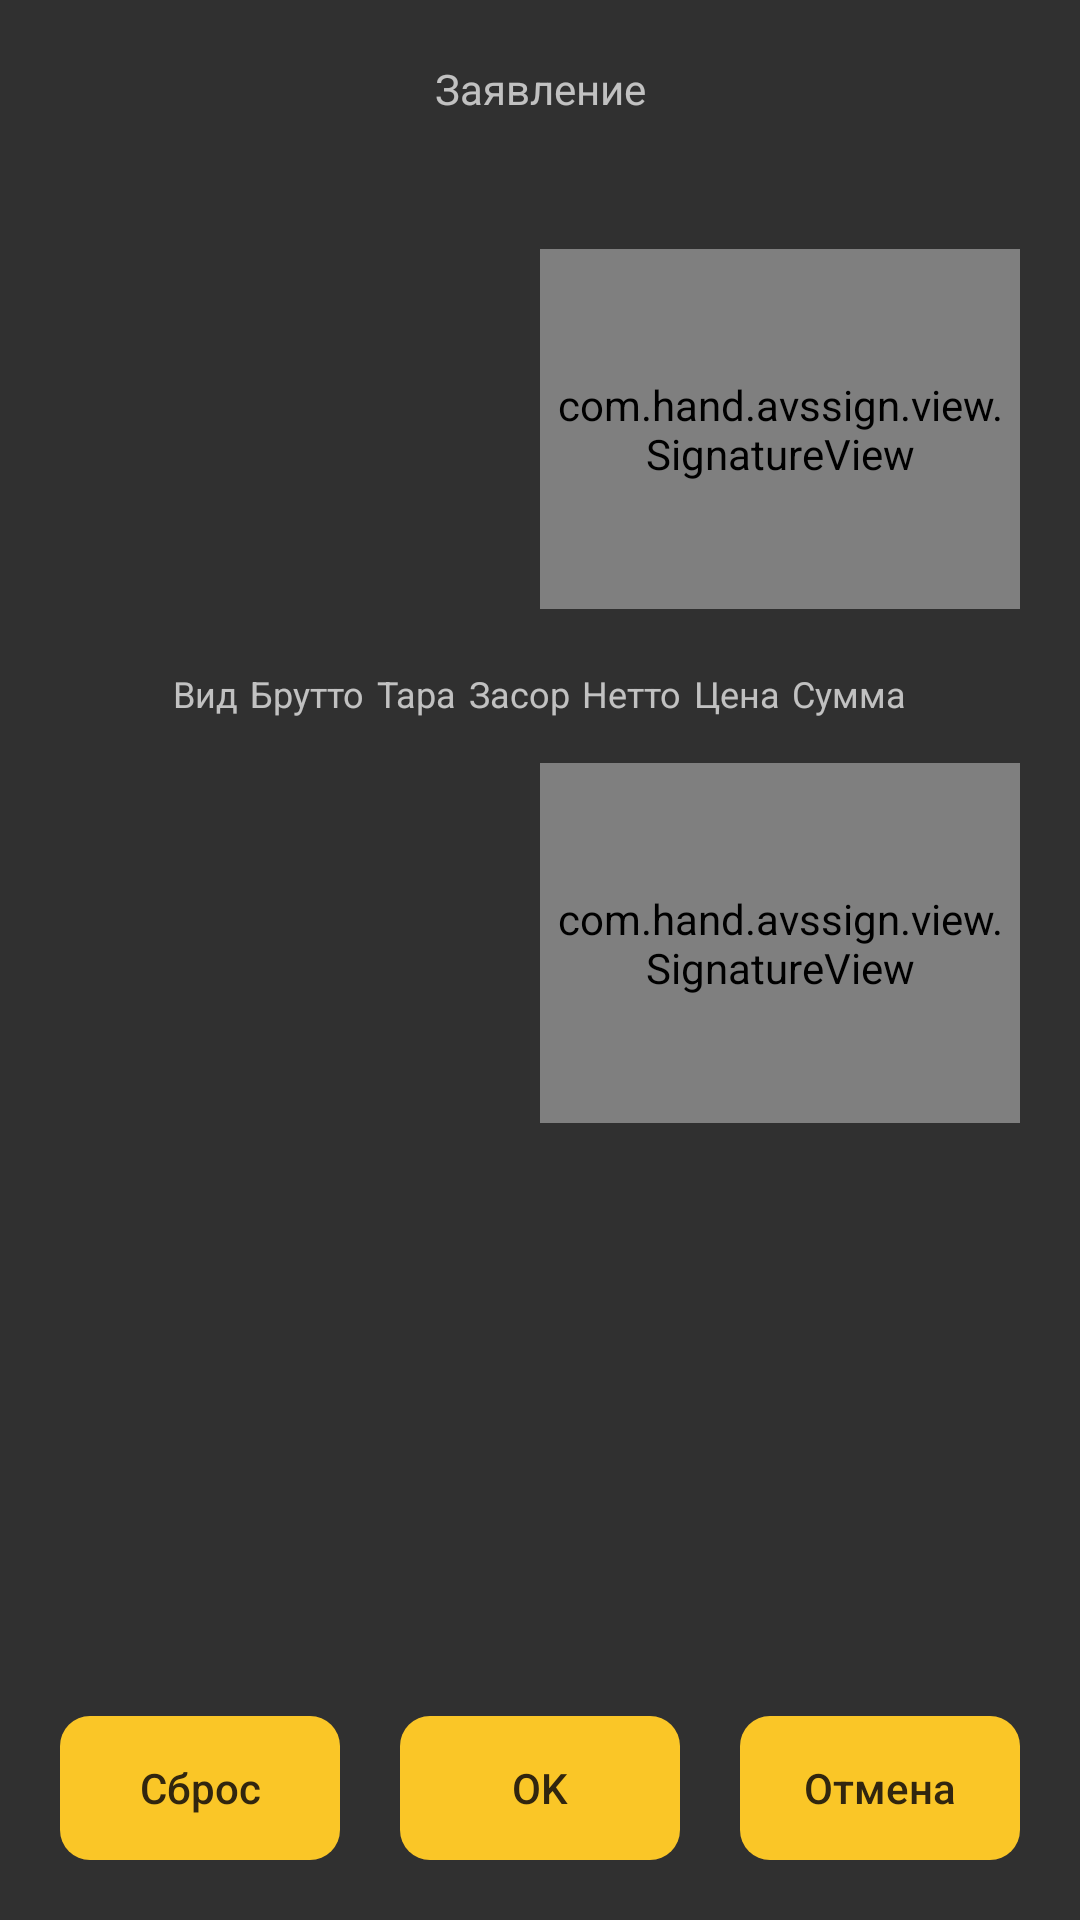

Reconstruct the res/layout file that produces this screen, plus the resources it refers to.
<!-- AndroidManifest.xml: application theme AppTheme -->
<!-- res/layout/activity_sign_unique.xml -->
<?xml version="1.0" encoding="utf-8"?>
<RelativeLayout xmlns:android="http://schemas.android.com/apk/res/android"
    xmlns:app="http://schemas.android.com/apk/res-auto"
    xmlns:tools="http://schemas.android.com/tools"
    android:layout_width="match_parent"
    android:layout_height="match_parent"
    tools:context="com.hand.avssign.activity.SignUniqueActivity">

    <TextView
        android:id="@+id/txt_petition_header"
        android:layout_width="match_parent"
        android:layout_height="wrap_content"
        android:gravity="center|center_horizontal|center_vertical"
        android:layout_marginBottom="5dp"
        android:layout_marginEnd="20dp"
        android:layout_marginLeft="20dp"
        android:layout_marginRight="20dp"
        android:layout_marginStart="20dp"
        android:layout_marginTop="20dp"
        android:text="@string/str_petition"/>

    <TextView
        android:id="@+id/txt_petition"
        android:layout_width="match_parent"
        android:layout_height="wrap_content"
        android:layout_below="@id/txt_petition_header"
        android:layout_marginBottom="10dp"
        android:layout_marginEnd="20dp"
        android:layout_marginLeft="20dp"
        android:layout_marginRight="20dp"
        android:layout_marginStart="20dp"
        android:layout_marginTop="5dp"
        android:gravity="top" />

    <LinearLayout
        android:id="@+id/ll_sugnature2"
        android:layout_width="match_parent"
        android:layout_height="wrap_content"
        android:orientation="horizontal"
        android:layout_below="@id/txt_petition"
        android:layout_marginBottom="10dp"
        android:layout_marginEnd="20dp"
        android:layout_marginLeft="20dp"
        android:layout_marginRight="20dp"
        android:layout_marginStart="20dp"
        android:layout_marginTop="5dp">
        <Space
            android:layout_width="0dp"
            android:layout_height="wrap_content"
            android:layout_weight="1" />
        <com.hand.avssign.view.SignatureView
            android:id="@+id/signature2"
            android:layout_width="0dp"
            android:layout_height="120dp"
            android:layout_weight="1"
            android:background="@drawable/edit_text_style"
            android:onClick="onClick"/>
    </LinearLayout>

    <GridLayout
        android:id="@+id/grid"
        android:layout_width="wrap_content"
        android:layout_height="wrap_content"
        android:layout_below="@id/ll_sugnature2"
        android:layout_centerHorizontal="true"
        android:layout_centerInParent="false"
        android:layout_marginBottom="10dp"
        android:layout_marginEnd="20dp"
        android:layout_marginLeft="20dp"
        android:layout_marginRight="20dp"
        android:layout_marginStart="20dp"
        android:layout_marginTop="10dp"
        android:columnCount="7"
        android:orientation="horizontal">

        <TextView
            android:layout_width="wrap_content"
            android:layout_height="wrap_content"
            android:layout_gravity="fill_vertical|center_horizontal|center"
            android:layout_marginEnd="2dp"
            android:layout_marginLeft="2dp"
            android:layout_marginRight="2dp"
            android:layout_marginStart="2dp"
            android:text="@string/str_kind"
            android:textSize="12sp" />

        <TextView
            android:layout_width="wrap_content"
            android:layout_height="wrap_content"
            android:layout_gravity="fill_vertical|center_horizontal|center"
            android:layout_marginEnd="2dp"
            android:layout_marginLeft="2dp"
            android:layout_marginRight="2dp"
            android:layout_marginStart="2dp"
            android:text="@string/str_brutto"
            android:textSize="12sp" />

        <TextView
            android:layout_width="wrap_content"
            android:layout_height="wrap_content"
            android:layout_gravity="fill_vertical|center_horizontal|center"
            android:layout_marginEnd="2dp"
            android:layout_marginLeft="2dp"
            android:layout_marginRight="2dp"
            android:layout_marginStart="2dp"
            android:text="@string/str_package"
            android:textSize="12sp" />

        <TextView
            android:layout_width="wrap_content"
            android:layout_height="wrap_content"
            android:layout_gravity="fill_vertical|center_horizontal|center"
            android:layout_marginEnd="2dp"
            android:layout_marginLeft="2dp"
            android:layout_marginRight="2dp"
            android:layout_marginStart="2dp"
            android:text="@string/str_obstruction"
            android:textSize="12sp" />

        <TextView
            android:layout_width="wrap_content"
            android:layout_height="wrap_content"
            android:layout_gravity="fill_vertical|center_horizontal|center"
            android:layout_marginEnd="2dp"
            android:layout_marginLeft="2dp"
            android:layout_marginRight="2dp"
            android:layout_marginStart="2dp"
            android:text="@string/str_netto"
            android:textSize="12sp" />

        <TextView
            android:layout_width="wrap_content"
            android:layout_height="wrap_content"
            android:layout_gravity="fill_vertical|center_horizontal|center"
            android:layout_marginEnd="2dp"
            android:layout_marginLeft="2dp"
            android:layout_marginRight="2dp"
            android:layout_marginStart="2dp"
            android:text="@string/str_price"
            android:textSize="12sp" />

        <TextView
            android:layout_width="wrap_content"
            android:layout_height="wrap_content"
            android:layout_gravity="fill_vertical|center_horizontal|center"
            android:layout_marginEnd="2dp"
            android:layout_marginLeft="2dp"
            android:layout_marginRight="2dp"
            android:layout_marginStart="2dp"
            android:text="@string/str_sum"
            android:textSize="12sp" />
    </GridLayout>

    <LinearLayout
        android:id="@+id/layout_signature"
        android:layout_width="match_parent"
        android:layout_height="wrap_content"
        android:layout_below="@id/grid"
        android:layout_marginBottom="20dp"
        android:layout_marginEnd="20dp"
        android:layout_marginLeft="20dp"
        android:layout_marginRight="20dp"
        android:layout_marginStart="20dp"
        android:layout_marginTop="5dp"
        android:orientation="horizontal">

        <TextView
            android:id="@+id/txt_date"
            android:layout_width="0dp"
            android:layout_height="match_parent"
            android:layout_weight="1"
            android:gravity="center|center_horizontal|center_vertical"/>

        <com.hand.avssign.view.SignatureView
            android:id="@+id/signature"
            android:layout_width="0dp"
            android:layout_height="120dp"
            android:layout_weight="1"
            android:background="@drawable/edit_text_style"
            android:onClick="onClick" />
    </LinearLayout>

    <LinearLayout
        android:id="@+id/pnl_buttons"
        android:layout_width="match_parent"
        android:layout_height="wrap_content"
        android:orientation="horizontal"
        android:layout_alignParentBottom="true"
        android:layout_alignParentLeft="true"
        android:layout_alignParentStart="true"
        android:layout_alignParentRight="true"
        android:layout_alignParentEnd="true"
        android:layout_gravity="bottom"
        style="?android:attr/buttonBarStyle">

        <Button
            android:id="@+id/btn_reset"
            android:layout_width="wrap_content"
            android:layout_height="match_parent"
            android:layout_marginBottom="20dp"
            android:layout_marginEnd="10dp"
            android:layout_marginLeft="20dp"
            android:layout_marginRight="10dp"
            android:layout_marginStart="20dp"
            android:layout_marginTop="10dp"
            android:layout_weight="1"
            android:background="@drawable/button_style"
            android:text="@string/str_reset"
            android:textColor="@color/colorCocoaBrown"
            android:textAllCaps="false"
            style="?android:attr/buttonBarButtonStyle"
            android:onClick="onClick"/>

        <Button
            android:id="@+id/btn_ok"
            android:layout_width="wrap_content"
            android:layout_height="match_parent"
            android:layout_marginBottom="20dp"
            android:layout_marginEnd="10dp"
            android:layout_marginLeft="10dp"
            android:layout_marginRight="10dp"
            android:layout_marginStart="10dp"
            android:layout_marginTop="10dp"
            android:layout_weight="1"
            android:background="@drawable/button_style"
            android:text="@string/str_ok"
            android:textColor="@color/colorCocoaBrown"
            android:textAllCaps="false"
            style="?android:attr/buttonBarButtonStyle"
            android:onClick="onClick"/>

        <Button
            android:id="@+id/btn_cancel"
            android:layout_width="wrap_content"
            android:layout_height="match_parent"
            android:layout_marginBottom="20dp"
            android:layout_marginEnd="20dp"
            android:layout_marginLeft="10dp"
            android:layout_marginRight="20dp"
            android:layout_marginStart="10dp"
            android:layout_marginTop="10dp"
            android:layout_weight="1"
            android:background="@drawable/button_style"
            android:text="@string/str_cancel"
            android:textColor="@color/colorCocoaBrown"
            android:textAllCaps="false"
            style="?android:attr/buttonBarButtonStyle"
            android:onClick="onClick"/>

    </LinearLayout>

</RelativeLayout>
<!-- resources referenced by this layout -->
<resources>
  <color name="colorCocoaBrown">#31260f</color>
  <!-- drawable button_style (drawable) -->
  <?xml version="1.0" encoding="utf-8"?>
  <selector xmlns:android="http://schemas.android.com/apk/res/android">
      <item android:state_enabled="false">
          <shape xmlns:android="http://schemas.android.com/apk/res/android"
              android:thickness="0dp"
              android:shape="rectangle">
              <solid android:color="@color/colorDoveGrey"/>
              <corners android:radius="10dp" />
          </shape>
      </item>
      <item android:state_enabled="true">
          <shape xmlns:android="http://schemas.android.com/apk/res/android"
              android:thickness="0dp"
              android:shape="rectangle">
              <solid android:color="@color/colorTurbo"/>
              <corners android:radius="10dp" />
          </shape>
      </item>
  </selector>
  <!-- drawable edit_text_style (drawable) -->
  <?xml version="1.0" encoding="utf-8"?>
  <shape xmlns:android="http://schemas.android.com/apk/res/android"
      android:thickness="0dp"
      android:shape="rectangle">
      <stroke android:width="3dp"
          android:color="@color/colorReefGold"/>
      <solid
          android:color="@color/colorBlack" />
      <corners android:radius="10dp" />
      <padding
          android:bottom="5dp"
          android:left="5dp"
          android:right="5dp"
          android:top="5dp"/>
  </shape>
  <string name="str_brutto">Брутто</string>
  <string name="str_cancel">Отмена</string>
  <string name="str_kind">Вид</string>
  <string name="str_netto">Нетто</string>
  <string name="str_obstruction">Засор</string>
  <string name="str_ok">OK</string>
  <string name="str_package">Тара</string>
  <string name="str_petition">Заявление</string>
  <string name="str_price">Цена</string>
  <string name="str_reset">Сброс</string>
  <string name="str_sum">Сумма</string>
  <style name="AppTheme" parent="Theme.AppCompat.NoActionBar">
          
          <item name="colorPrimary">@color/colorBlack</item>
          <item name="colorPrimaryDark">@color/colorDoveGrey</item>
          <item name="colorAccent">@color/colorTurbo</item>
      </style>
  <color name="colorDoveGrey">#727271</color>
  <color name="colorTurbo">#fac627</color>
  <color name="colorReefGold">#a98a27</color>
  <color name="colorBlack">#080603</color>
</resources>
